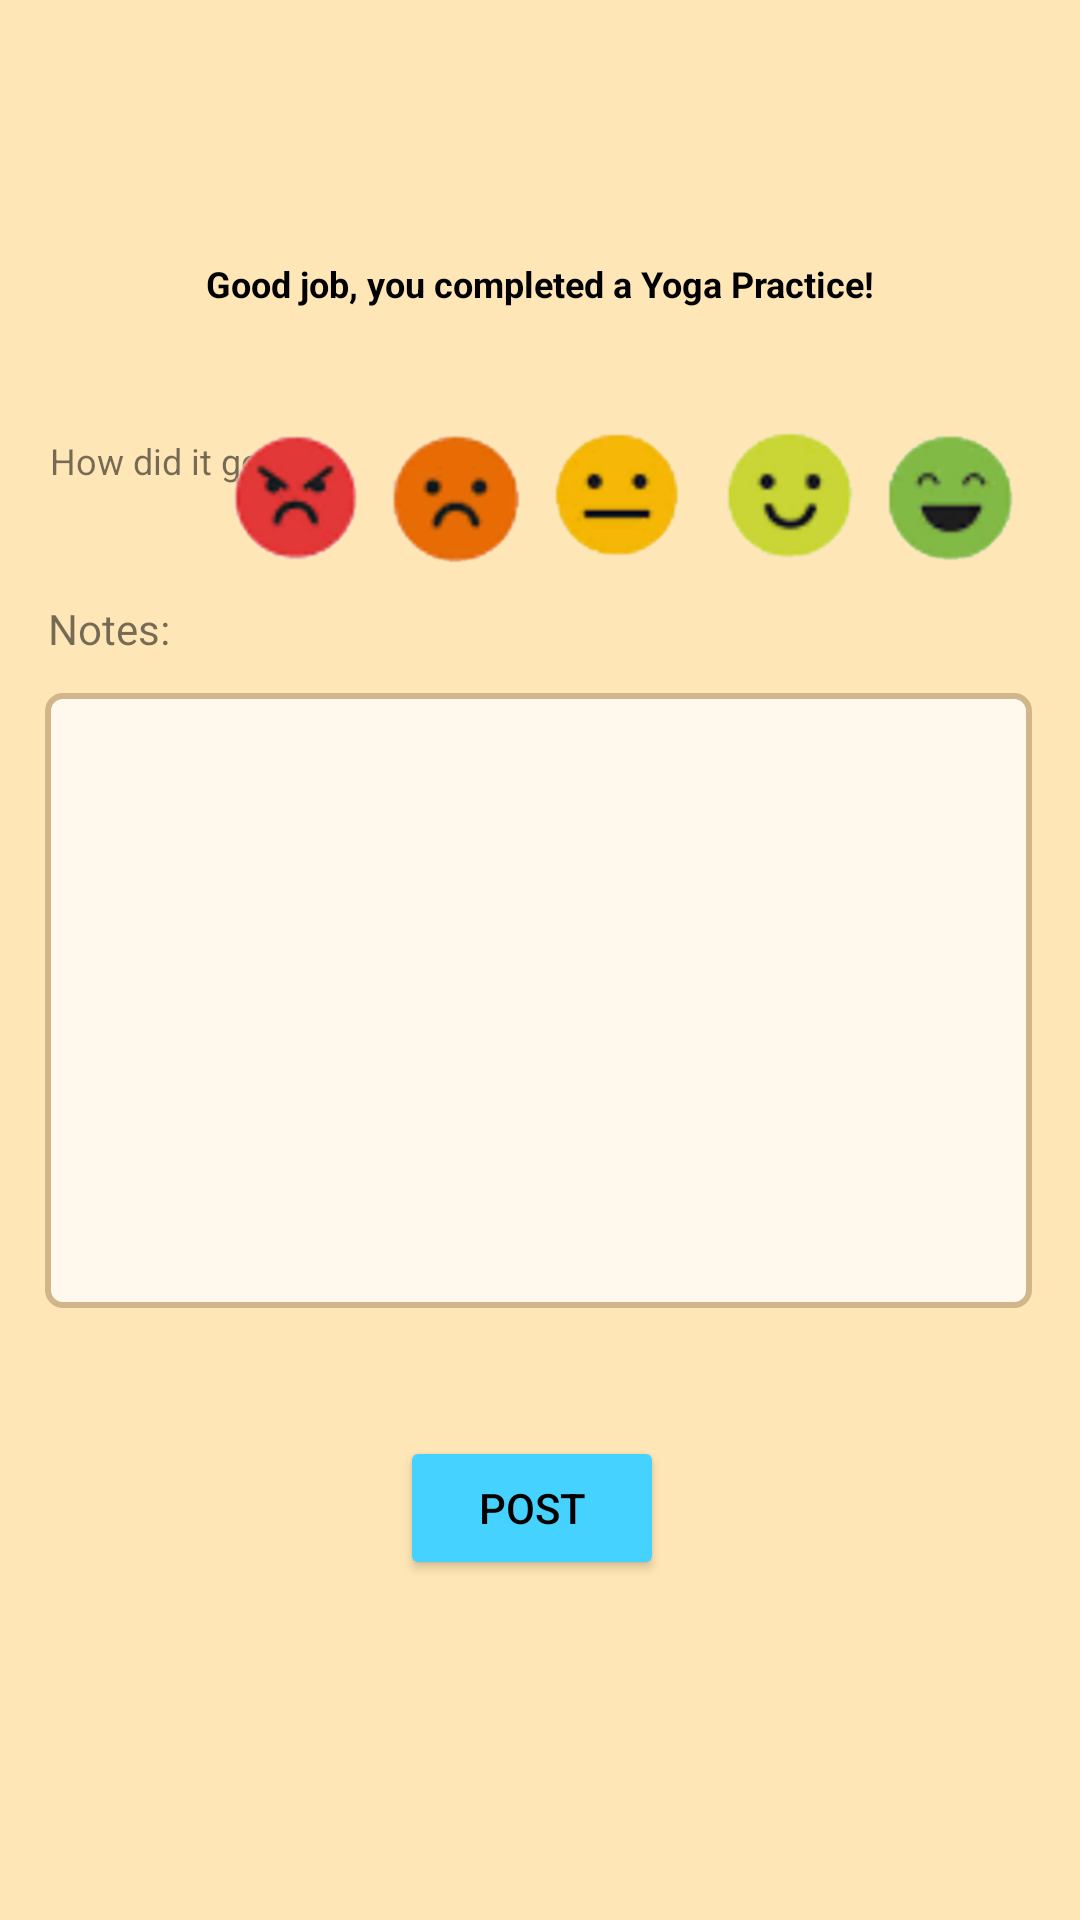

Here is an Android app screen rendered from its layout file. Give the layout XML and the strings, colors and styles it references.
<!-- AndroidManifest.xml: application theme Theme.Team_11 -->
<!-- res/layout/bt_activitypost.xml -->
<?xml version="1.0" encoding="utf-8"?>
<androidx.constraintlayout.widget.ConstraintLayout xmlns:android="http://schemas.android.com/apk/res/android"
    xmlns:app="http://schemas.android.com/apk/res-auto"
    xmlns:tools="http://schemas.android.com/tools"
    android:background="#FFE6B6"
    android:layout_width="match_parent"
    android:layout_height="match_parent">


    <TextView
        android:id="@+id/congrats_text"
        android:layout_width="255dp"
        android:layout_height="35dp"
        android:fontFamily="sans-serif"
        android:gravity="center"
        android:text="@string/BT_yoga_complete"
        android:textColor="#000000"
        android:textSize="12sp"
        android:textStyle="bold"
        app:layout_constraintBottom_toBottomOf="parent"
        app:layout_constraintEnd_toEndOf="parent"
        app:layout_constraintStart_toStartOf="parent"
        app:layout_constraintTop_toTopOf="parent"
        app:layout_constraintVertical_bias="0.127" />

    <TextView
        android:id="@+id/textView15"
        android:layout_width="wrap_content"
        android:layout_height="wrap_content"
        android:fontFamily="sans-serif"
        android:textSize="12sp"
        android:text="How did it go?"
        app:layout_constraintBottom_toBottomOf="parent"
        app:layout_constraintEnd_toEndOf="parent"
        app:layout_constraintHorizontal_bias="0.059"
        app:layout_constraintStart_toStartOf="parent"
        app:layout_constraintTop_toTopOf="parent"
        app:layout_constraintVertical_bias="0.233" />

    <LinearLayout
        android:id="@+id/linearLayout"
        android:layout_width="282dp"
        android:layout_height="94dp"
        android:layout_margin="5dp"
        android:layout_marginTop="20dp"
        android:gravity="center"
        android:orientation="horizontal"

        app:layout_constraintBottom_toBottomOf="parent"
        app:layout_constraintEnd_toEndOf="parent"
        app:layout_constraintHorizontal_bias="0.9"
        app:layout_constraintStart_toStartOf="parent"
        app:layout_constraintTop_toTopOf="parent"
        app:layout_constraintVertical_bias="0.212">

        <ImageButton
            android:layout_width="55dp"
            android:layout_height="55dp"
            android:background="@android:color/transparent"
            android:scaleType="fitCenter"
            android:src="@drawable/angry_reaction" />

        <ImageButton
            android:layout_width="55dp"
            android:layout_height="55dp"
            android:background="@android:color/transparent"
            android:scaleType="fitCenter"
            android:src="@drawable/sad_reaction" />

        <ImageButton
            android:layout_width="55dp"
            android:layout_height="55dp"
            android:background="@android:color/transparent"
            android:scaleType="fitCenter"
            android:src="@drawable/neutral_reaction"
            />

        <ImageButton
            android:layout_width="55dp"
            android:layout_height="55dp"
            android:background="@android:color/transparent"
            android:scaleType="fitCenter"
            android:src="@drawable/pleasant_reaction"/>

        <ImageButton
            android:layout_width="55dp"
            android:layout_height="55dp"
            android:background="@android:color/transparent"
            android:scaleType="fitCenter"
            android:src="@drawable/amazing_reaction"
            />
    </LinearLayout>

    <TextView
        android:id="@+id/textView16"
        android:layout_width="wrap_content"
        android:layout_height="wrap_content"
        android:text="Notes:"
        app:layout_constraintBottom_toBottomOf="parent"
        app:layout_constraintEnd_toEndOf="parent"
        app:layout_constraintHorizontal_bias="0.05"
        app:layout_constraintStart_toStartOf="parent"
        app:layout_constraintTop_toTopOf="parent"
        app:layout_constraintVertical_bias="0.322" />

    <EditText
        android:id="@+id/post_edit_text"
        android:layout_width="329dp"
        android:layout_height="205dp"
        android:background="@drawable/rounded_post"
        android:padding="8dp"
        app:layout_constraintBottom_toBottomOf="parent"
        app:layout_constraintEnd_toEndOf="parent"
        app:layout_constraintHorizontal_bias="0.483"
        app:layout_constraintStart_toStartOf="parent"
        app:layout_constraintTop_toTopOf="parent"
        app:layout_constraintVertical_bias="0.531" />

    <Button
        android:id="@+id/post_button"
        android:layout_width="wrap_content"
        android:layout_height="wrap_content"
        android:layout_marginEnd="25dp"
        android:layout_marginBottom="25dp"
        android:backgroundTint="#45D2FF"
        android:text="Post"
        android:textColor="#000000"
        app:layout_constraintBottom_toBottomOf="parent"
        app:layout_constraintEnd_toEndOf="parent"
        app:layout_constraintHorizontal_bias="0.54"
        app:layout_constraintStart_toStartOf="parent"
        app:layout_constraintTop_toTopOf="parent"
        app:layout_constraintVertical_bias="0.844" />
</androidx.constraintlayout.widget.ConstraintLayout>
<!-- resources referenced by this layout -->
<resources>
  <!-- drawable amazing_reaction: png bitmap (drawable, 17976 bytes) -->
  <!-- drawable angry_reaction: png bitmap (drawable, 22181 bytes) -->
  <!-- drawable neutral_reaction: png bitmap (drawable, 16145 bytes) -->
  <!-- drawable pleasant_reaction: png bitmap (drawable, 17833 bytes) -->
  <!-- drawable rounded_post (drawable) -->
  <?xml version="1.0" encoding="utf-8"?>
  <shape xmlns:android="http://schemas.android.com/apk/res/android"
      android:shape="rectangle">
      <solid android:color="#FFF9ED" />
      <stroke
          android:width="2dp"
          android:color="#D1B68C" />
      <corners android:radius="5dp" />
  </shape>
  <!-- drawable sad_reaction: png bitmap (drawable, 18133 bytes) -->
  <string name="BT_yoga_complete">Good job, you completed a Yoga Practice!</string>
  <style name="Theme.Team_11" parent="Theme.MaterialComponents.DayNight.DarkActionBar">
          
          <item name="colorPrimary">@color/purple_500</item>
          <item name="colorPrimaryVariant">@color/purple_700</item>
          <item name="colorOnPrimary">@color/white</item>
          
          <item name="colorSecondary">@color/teal_200</item>
          <item name="colorSecondaryVariant">@color/teal_700</item>
          <item name="colorOnSecondary">@color/black</item>
          
          <item name="android:statusBarColor">?attr/colorPrimaryVariant</item>
          
      </style>
  <color name="purple_500">#FF6200EE</color>
  <color name="purple_700">#FF3700B3</color>
  <color name="white">#FFFFFFFF</color>
  <color name="teal_200">#FF03DAC5</color>
  <color name="teal_700">#FF018786</color>
  <color name="black">#FF000000</color>
</resources>
